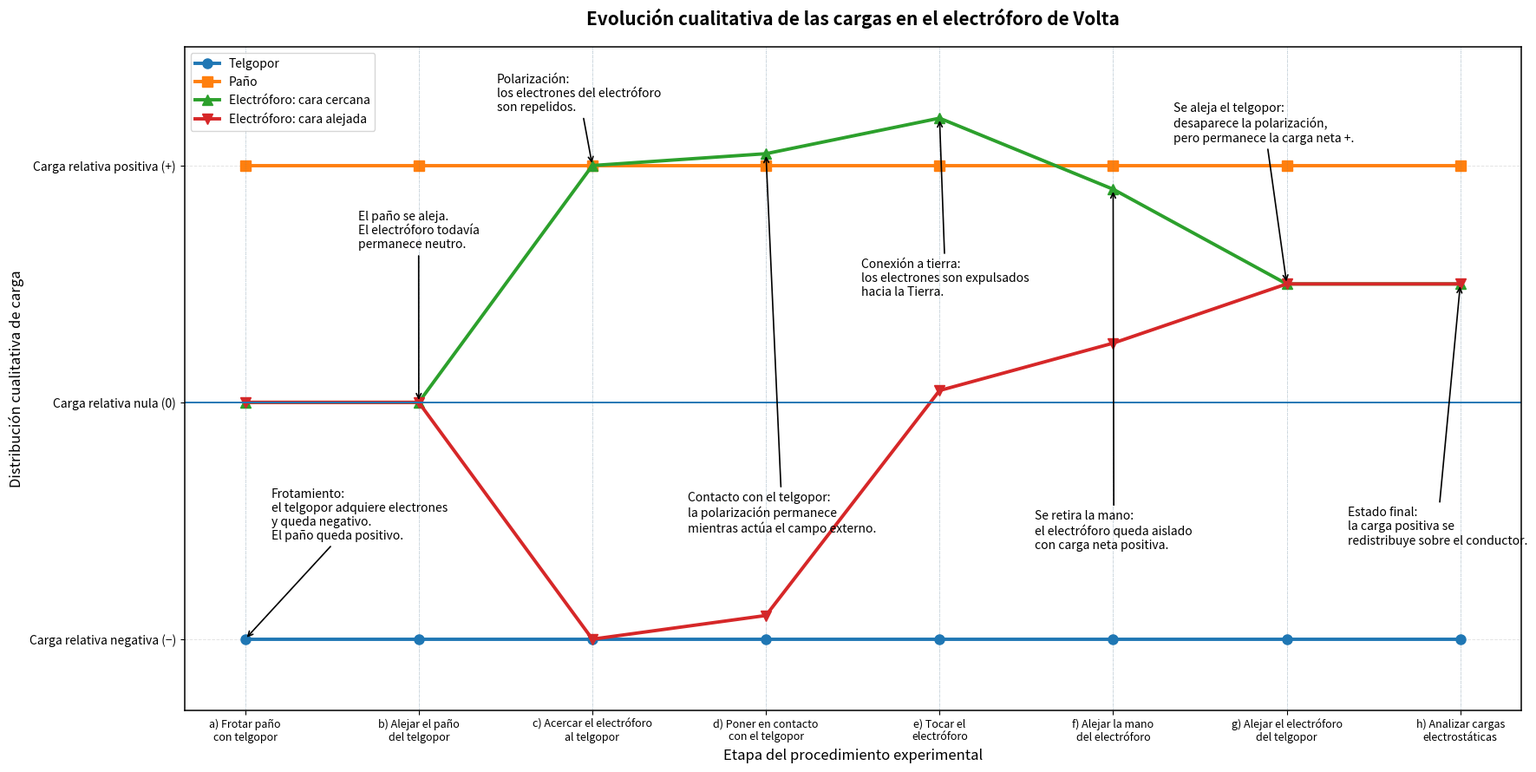

Python code for this plot:
# ================================================================
# GRÁFICA 3
# DISTRIBUCIÓN CUALITATIVA DE CARGAS EN EL ELECTRÓFORO DE VOLTA
# ================================================================
#
# SECUENCIA DEL EXPERIMENTO ORIGINAL:
#
# a) Frotar paño con telgopor
# b) Alejar el paño del telgopor
# c) Acercar el electróforo de Volta al telgopor
# d) Poner en contacto el electróforo de Volta con el telgopor
# e) Tocar el electróforo de Volta
# f) Alejar la mano del electróforo de Volta
# g) Alejar el electróforo de Volta del telgopor
# h) Analizar cargas electrostáticas
#
# ================================================================
#
# HIPÓTESIS FÍSICA DEL MODELO:
#
# El telgopor queda NEGATIVAMENTE cargado por frotamiento.
# El paño queda POSITIVAMENTE cargado.
#
# El electróforo comienza NEUTRO.
#
# Al aproximar el telgopor negativo:
#
#       electrones del conductor -> se alejan
#
# por lo tanto:
#
#       cara cercana -> positiva
#       cara alejada -> negativa
#
# Al conectar el electróforo a tierra:
#
#       electrones -> abandonan el conductor
#
# Al retirar primero la conexión a tierra y después el telgopor:
#
#       queda una carga neta positiva
#       que finalmente se redistribuye.
#
# ================================================================
#
# IMPORTANTE:
#
# Los números NO representan Coulombs.
# Son valores NORMALIZADOS y CUALITATIVOS.
#
# ================================================================


# ================================================================
# 1. LIBRERÍAS
# ================================================================

import numpy as np
import matplotlib.pyplot as plt


# ================================================================
# 2. ETAPAS EXPERIMENTALES
# ================================================================

etapas = [
    "a) Frotar paño\ncon telgopor",
    "b) Alejar el paño\ndel telgopor",
    "c) Acercar el electróforo\nal telgopor",
    "d) Poner en contacto\ncon el telgopor",
    "e) Tocar el\nelectróforo",
    "f) Alejar la mano\ndel electróforo",
    "g) Alejar el electróforo\ndel telgopor",
    "h) Analizar cargas\nelectrostáticas"
]

t = np.arange(len(etapas))


# ================================================================
# 3. CARGA DEL TELGOPOR
# ================================================================
#
# En a) se produce la electrización por frotamiento.
#
# Después de la etapa a:
#
#       telgopor -> negativo
#
# El telgopor conserva su carga durante el resto del proceso.
#
# ================================================================

carga_telgopor = np.array([
    -1.0,   # a) queda cargado negativamente
    -1.0,   # b)
    -1.0,   # c)
    -1.0,   # d)
    -1.0,   # e)
    -1.0,   # f)
    -1.0,   # g)
    -1.0    # h)
])


# ================================================================
# 4. CARGA DEL PAÑO
# ================================================================
#
# El paño pierde electrones en el proceso idealizado.
#
# Por lo tanto:
#
#       paño -> positivo
#
# ================================================================

carga_pano = np.array([
     1.0,   # a) queda positivo
     1.0,   # b)
     1.0,   # c)
     1.0,   # d)
     1.0,   # e)
     1.0,   # f)
     1.0,   # g)
     1.0    # h)
])


# ================================================================
# 5. CARGA / DISTRIBUCIÓN DE LA CARA CERCANA
#    DEL ELECTRÓFORO
# ================================================================
#
# a:
#     electróforo neutro
#
# b:
#     electróforo todavía neutro
#
# c:
#     aparece la polarización.
#
# d:
#     el telgopor está en contacto físico con el electróforo,
#     pero al ser un aislante no asumimos transferencia libre
#     de electrones entre ambos.
#
# e:
#     conexión a tierra.
#     Los electrones son repelidos por el telgopor negativo
#     y salen hacia tierra.
#
# f:
#     se retira la mano.
#     queda carga neta positiva.
#
# g:
#     se aleja el telgopor.
#     desaparece la polarización externa.
#
# h:
#     carga positiva distribuida.
#
# ================================================================

cara_cercana = np.array([
    0.00,   # a) electróforo neutro
    0.00,   # b) electróforo neutro
    1.00,   # c) polarización
    1.05,   # d) polarización mantenida
    1.20,   # e) conexión a tierra
    0.90,   # f) queda carga neta positiva
    0.50,   # g) redistribución
    0.50    # h) distribución final
])


# ================================================================
# 6. CARGA / DISTRIBUCIÓN DE LA CARA ALEJADA
# ================================================================
#
# a:
#     electróforo neutro
#
# b:
#     electróforo neutro
#
# c:
#     acumulación relativa de electrones -> negativo
#
# d:
#     la polarización continúa
#
# e:
#     al conectar a tierra salen electrones.
#     desaparece el exceso negativo.
#
# f:
#     el conductor queda netamente positivo.
#
# g:
#     desaparece la polarización y la carga positiva
#     se redistribuye.
#
# h:
#     ambas regiones alcanzan un valor semejante.
#
# ================================================================

cara_alejada = np.array([
    0.00,    # a) electróforo neutro
    0.00,    # b) electróforo neutro
   -1.00,    # c) polarización
   -0.90,    # d) polarización mantenida
    0.05,    # e) desaparece el exceso negativo
    0.25,    # f) carga neta positiva
    0.50,    # g) redistribución
    0.50     # h) distribución final
])


# ================================================================
# 7. CREAR FIGURA
# ================================================================

fig, ax = plt.subplots(
    figsize=(18, 9)
)


# ================================================================
# 8. CURVA DEL TELGOPOR
# ================================================================

ax.plot(
    t,
    carga_telgopor,
    marker='o',
    markersize=8,
    linewidth=2.8,
    label='Telgopor'
)


# ================================================================
# 9. CURVA DEL PAÑO
# ================================================================

ax.plot(
    t,
    carga_pano,
    marker='s',
    markersize=8,
    linewidth=2.8,
    label='Paño'
)


# ================================================================
# 10. CARA CERCANA DEL ELECTRÓFORO
# ================================================================

ax.plot(
    t,
    cara_cercana,
    marker='^',
    markersize=8,
    linewidth=2.8,
    label='Electróforo: cara cercana'
)


# ================================================================
# 11. CARA ALEJADA DEL ELECTRÓFORO
# ================================================================

ax.plot(
    t,
    cara_alejada,
    marker='v',
    markersize=8,
    linewidth=2.8,
    label='Electróforo: cara alejada'
)


# ================================================================
# 12. REFERENCIA DE CARGA CERO
# ================================================================

ax.axhline(
    y=0,
    linewidth=1.4,
    linestyle='-'
)


# ================================================================
# 13. SEPARACIÓN VISUAL DE LAS ETAPAS
# ================================================================

for x in t:

    ax.axvline(
        x=x,
        linewidth=0.6,
        linestyle=':',
        alpha=0.30
    )


# ================================================================
# 14. EJE X
# ================================================================

ax.set_xticks(t)

ax.set_xticklabels(
    etapas,
    fontsize=9
)


# ================================================================
# 15. EJE Y
# ================================================================

ax.set_ylim(
    -1.30,
    1.50
)

ax.set_yticks([
    -1.0,
     0.0,
     1.0
])

ax.set_yticklabels([
    'Carga relativa negativa (−)',
    'Carga relativa nula (0)',
    'Carga relativa positiva (+)'
])


# ================================================================
# 16. ETIQUETA DEL EJE X
# ================================================================

ax.set_xlabel(
    'Etapa del procedimiento experimental',
    fontsize=12
)


# ================================================================
# 17. ETIQUETA DEL EJE Y
# ================================================================

ax.set_ylabel(
    'Distribución cualitativa de carga',
    fontsize=12
)


# ================================================================
# 18. TÍTULO
# ================================================================

ax.set_title(
    'Evolución cualitativa de las cargas en el electróforo de Volta',
    fontsize=15,
    fontweight='bold',
    pad=18
)


# ================================================================
# 19. ANOTACIÓN DE LA ETAPA A
# ================================================================

ax.annotate(
    'Frotamiento:\n'
    'el telgopor adquiere electrones\n'
    'y queda negativo.\n'
    'El paño queda positivo.',
    xy=(0, -1.0),
    xytext=(0.15, -0.58),
    arrowprops=dict(
        arrowstyle='->',
        linewidth=1.2
    ),
    fontsize=10
)


# ================================================================
# 20. ANOTACIÓN DE LA ETAPA B
# ================================================================

ax.annotate(
    'El paño se aleja.\n'
    'El electróforo todavía\n'
    'permanece neutro.',
    xy=(1, 0.0),
    xytext=(0.65, 0.65),
    arrowprops=dict(
        arrowstyle='->',
        linewidth=1.2
    ),
    fontsize=10
)


# ================================================================
# 21. ANOTACIÓN DE LA ETAPA C
# ================================================================

ax.annotate(
    'Polarización:\n'
    'los electrones del electróforo\n'
    'son repelidos.',
    xy=(2, 1.0),
    xytext=(1.45, 1.23),
    arrowprops=dict(
        arrowstyle='->',
        linewidth=1.2
    ),
    fontsize=10
)


# ================================================================
# 22. ANOTACIÓN DE LA ETAPA D
# ================================================================

ax.annotate(
    'Contacto con el telgopor:\n'
    'la polarización permanece\n'
    'mientras actúa el campo externo.',
    xy=(3, 1.05),
    xytext=(2.55, -0.55),
    arrowprops=dict(
        arrowstyle='->',
        linewidth=1.2
    ),
    fontsize=10
)


# ================================================================
# 23. ANOTACIÓN DE LA ETAPA E
# ================================================================

ax.annotate(
    'Conexión a tierra:\n'
    'los electrones son expulsados\n'
    'hacia la Tierra.',
    xy=(4, 1.20),
    xytext=(3.55, 0.45),
    arrowprops=dict(
        arrowstyle='->',
        linewidth=1.2
    ),
    fontsize=10
)


# ================================================================
# 24. ANOTACIÓN DE LA ETAPA F
# ================================================================

ax.annotate(
    'Se retira la mano:\n'
    'el electróforo queda aislado\n'
    'con carga neta positiva.',
    xy=(5, 0.90),
    xytext=(4.55, -0.62),
    arrowprops=dict(
        arrowstyle='->',
        linewidth=1.2
    ),
    fontsize=10
)


# ================================================================
# 25. ANOTACIÓN DE LA ETAPA G
# ================================================================

ax.annotate(
    'Se aleja el telgopor:\n'
    'desaparece la polarización,\n'
    'pero permanece la carga neta +.',
    xy=(6, 0.50),
    xytext=(5.35, 1.10),
    arrowprops=dict(
        arrowstyle='->',
        linewidth=1.2
    ),
    fontsize=10
)


# ================================================================
# 26. ANOTACIÓN DE LA ETAPA H
# ================================================================

ax.annotate(
    'Estado final:\n'
    'la carga positiva se\n'
    'redistribuye sobre el conductor.',
    xy=(7, 0.50),
    xytext=(6.35, -0.60),
    arrowprops=dict(
        arrowstyle='->',
        linewidth=1.2
    ),
    fontsize=10
)


# ================================================================
# 27. LEYENDA
# ================================================================

ax.legend(
    loc='upper left',
    fontsize=10,
    frameon=True
)


# ================================================================
# 28. CUADRÍCULA
# ================================================================

ax.grid(
    True,
    linestyle='--',
    linewidth=0.7,
    alpha=0.35
)


# ================================================================
# 29. BORDES
# ================================================================

for spine in ax.spines.values():
    spine.set_linewidth(1.1)


# ================================================================
# 30. AJUSTES DE TICKS
# ================================================================

ax.tick_params(
    axis='x',
    labelsize=9
)

ax.tick_params(
    axis='y',
    labelsize=10
)


# ================================================================
# 31. AJUSTE FINAL
# ================================================================

plt.tight_layout()


# ================================================================
# 32. GUARDAR IMAGEN
# ================================================================

plt.savefig(
    'grafica_3_electroforo_corregida_fisicamente.png',
    dpi=300,
    bbox_inches='tight'
)


# ================================================================
# 33. MOSTRAR
# ================================================================

plt.show()
